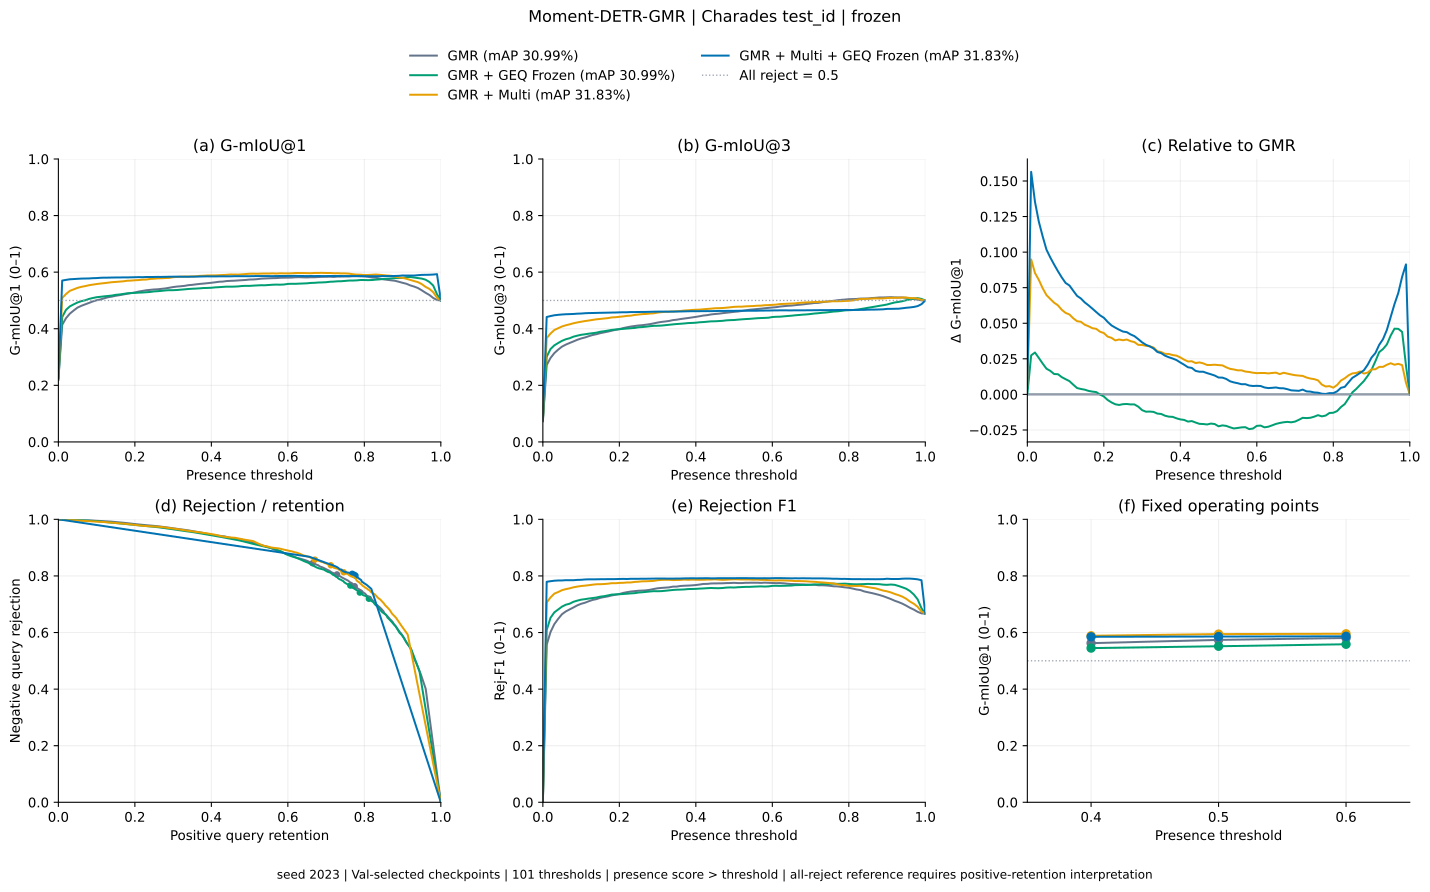

Data behind this chart, as committed beside it:
method, threshold, gmiou_1, gmiou_3, positive_retention, negative_rejection, rejection_f1
gmr, 0.0, 0.2203, 0.07343, 1.0, 0.0, 0.0
gmr, 0.01, 0.4139, 0.2716, 0.9605, 0.4008, 0.5566
gmr, 0.02, 0.4375, 0.2967, 0.9476, 0.4527, 0.6015
gmr, 0.03, 0.4534, 0.314, 0.9371, 0.4884, 0.6297
gmr, 0.04, 0.4645, 0.3262, 0.928, 0.514, 0.6481
gmr, 0.05, 0.4747, 0.3368, 0.9237, 0.5358, 0.6647
gmr, 0.06, 0.481, 0.3439, 0.9175, 0.5508, 0.6745
gmr, 0.07, 0.4862, 0.3497, 0.9113, 0.5629, 0.6816
gmr, 0.08, 0.4912, 0.3552, 0.9059, 0.5745, 0.6886
gmr, 0.09, 0.4965, 0.3609, 0.9013, 0.5863, 0.6959
gmr, 0.1, 0.5008, 0.3657, 0.8962, 0.5962, 0.7015
gmr, 0.11, 0.5036, 0.3691, 0.8914, 0.6038, 0.7052
gmr, 0.12, 0.5077, 0.3737, 0.8866, 0.6134, 0.7105
gmr, 0.13, 0.5114, 0.3779, 0.882, 0.6223, 0.7152
gmr, 0.14, 0.5136, 0.3807, 0.8777, 0.6285, 0.7179
gmr, 0.15, 0.5165, 0.3844, 0.8745, 0.6366, 0.7225
gmr, 0.16, 0.5187, 0.3871, 0.8704, 0.6427, 0.7253
gmr, 0.17, 0.5212, 0.3899, 0.8661, 0.6484, 0.7276
gmr, 0.18, 0.5236, 0.3931, 0.8618, 0.6556, 0.731
gmr, 0.19, 0.5261, 0.3963, 0.8559, 0.6626, 0.7335
gmr, 0.2, 0.5283, 0.3988, 0.8527, 0.668, 0.736
gmr, 0.21, 0.5315, 0.4023, 0.8497, 0.6755, 0.74
gmr, 0.22, 0.5338, 0.4052, 0.8457, 0.6817, 0.7426
gmr, 0.23, 0.536, 0.4078, 0.8417, 0.6874, 0.7448
gmr, 0.24, 0.5375, 0.4097, 0.8379, 0.6917, 0.7462
gmr, 0.25, 0.5388, 0.4115, 0.8347, 0.6957, 0.7477
gmr, 0.26, 0.5395, 0.4126, 0.8315, 0.6984, 0.7482
gmr, 0.27, 0.5411, 0.4144, 0.8274, 0.7022, 0.7491
gmr, 0.28, 0.5425, 0.4163, 0.825, 0.7065, 0.751
gmr, 0.29, 0.545, 0.419, 0.8228, 0.7121, 0.7538
gmr, 0.3, 0.5474, 0.4219, 0.8188, 0.7183, 0.7563
gmr, 0.31, 0.5491, 0.4242, 0.8137, 0.7234, 0.7576
gmr, 0.32, 0.5502, 0.4257, 0.8105, 0.7269, 0.7586
gmr, 0.33, 0.5516, 0.4276, 0.8059, 0.7312, 0.7596
gmr, 0.34, 0.5541, 0.4306, 0.8019, 0.7376, 0.7621
gmr, 0.35, 0.5552, 0.432, 0.7973, 0.7409, 0.7624
gmr, 0.36, 0.557, 0.4343, 0.7944, 0.746, 0.7645
gmr, 0.37, 0.5585, 0.4362, 0.7901, 0.75, 0.7653
gmr, 0.38, 0.5597, 0.438, 0.7844, 0.7543, 0.7658
gmr, 0.39, 0.5611, 0.44, 0.779, 0.7589, 0.7666
gmr, 0.4, 0.5625, 0.442, 0.7747, 0.7634, 0.7678
gmr, 0.41, 0.5642, 0.4442, 0.7712, 0.7685, 0.7696
gmr, 0.42, 0.5661, 0.4468, 0.7677, 0.7742, 0.7717
gmr, 0.43, 0.5667, 0.4481, 0.7626, 0.7777, 0.7719
gmr, 0.44, 0.5686, 0.4506, 0.7575, 0.7833, 0.7734
gmr, 0.45, 0.5693, 0.4521, 0.7522, 0.7871, 0.7736
gmr, 0.46, 0.5698, 0.4533, 0.7478, 0.7901, 0.7737
gmr, 0.47, 0.5708, 0.455, 0.7417, 0.7944, 0.774
gmr, 0.48, 0.5716, 0.4567, 0.7371, 0.7984, 0.7746
gmr, 0.49, 0.5725, 0.4581, 0.7323, 0.8019, 0.7749
gmr, 0.5, 0.5739, 0.4598, 0.7285, 0.8054, 0.7756
gmr, 0.51, 0.5742, 0.4609, 0.7212, 0.8086, 0.7748
gmr, 0.52, 0.5753, 0.4628, 0.7137, 0.8132, 0.7746
gmr, 0.53, 0.577, 0.4651, 0.7086, 0.8183, 0.7757
gmr, 0.54, 0.5777, 0.4671, 0.7003, 0.8237, 0.7758
gmr, 0.55, 0.5782, 0.4684, 0.6957, 0.8269, 0.776
gmr, 0.56, 0.5788, 0.4697, 0.6903, 0.8304, 0.776
gmr, 0.57, 0.5791, 0.4709, 0.6833, 0.8336, 0.7753
gmr, 0.58, 0.5802, 0.4725, 0.6798, 0.8374, 0.7762
gmr, 0.59, 0.5804, 0.4738, 0.6723, 0.8411, 0.7757
... 344 more rows
